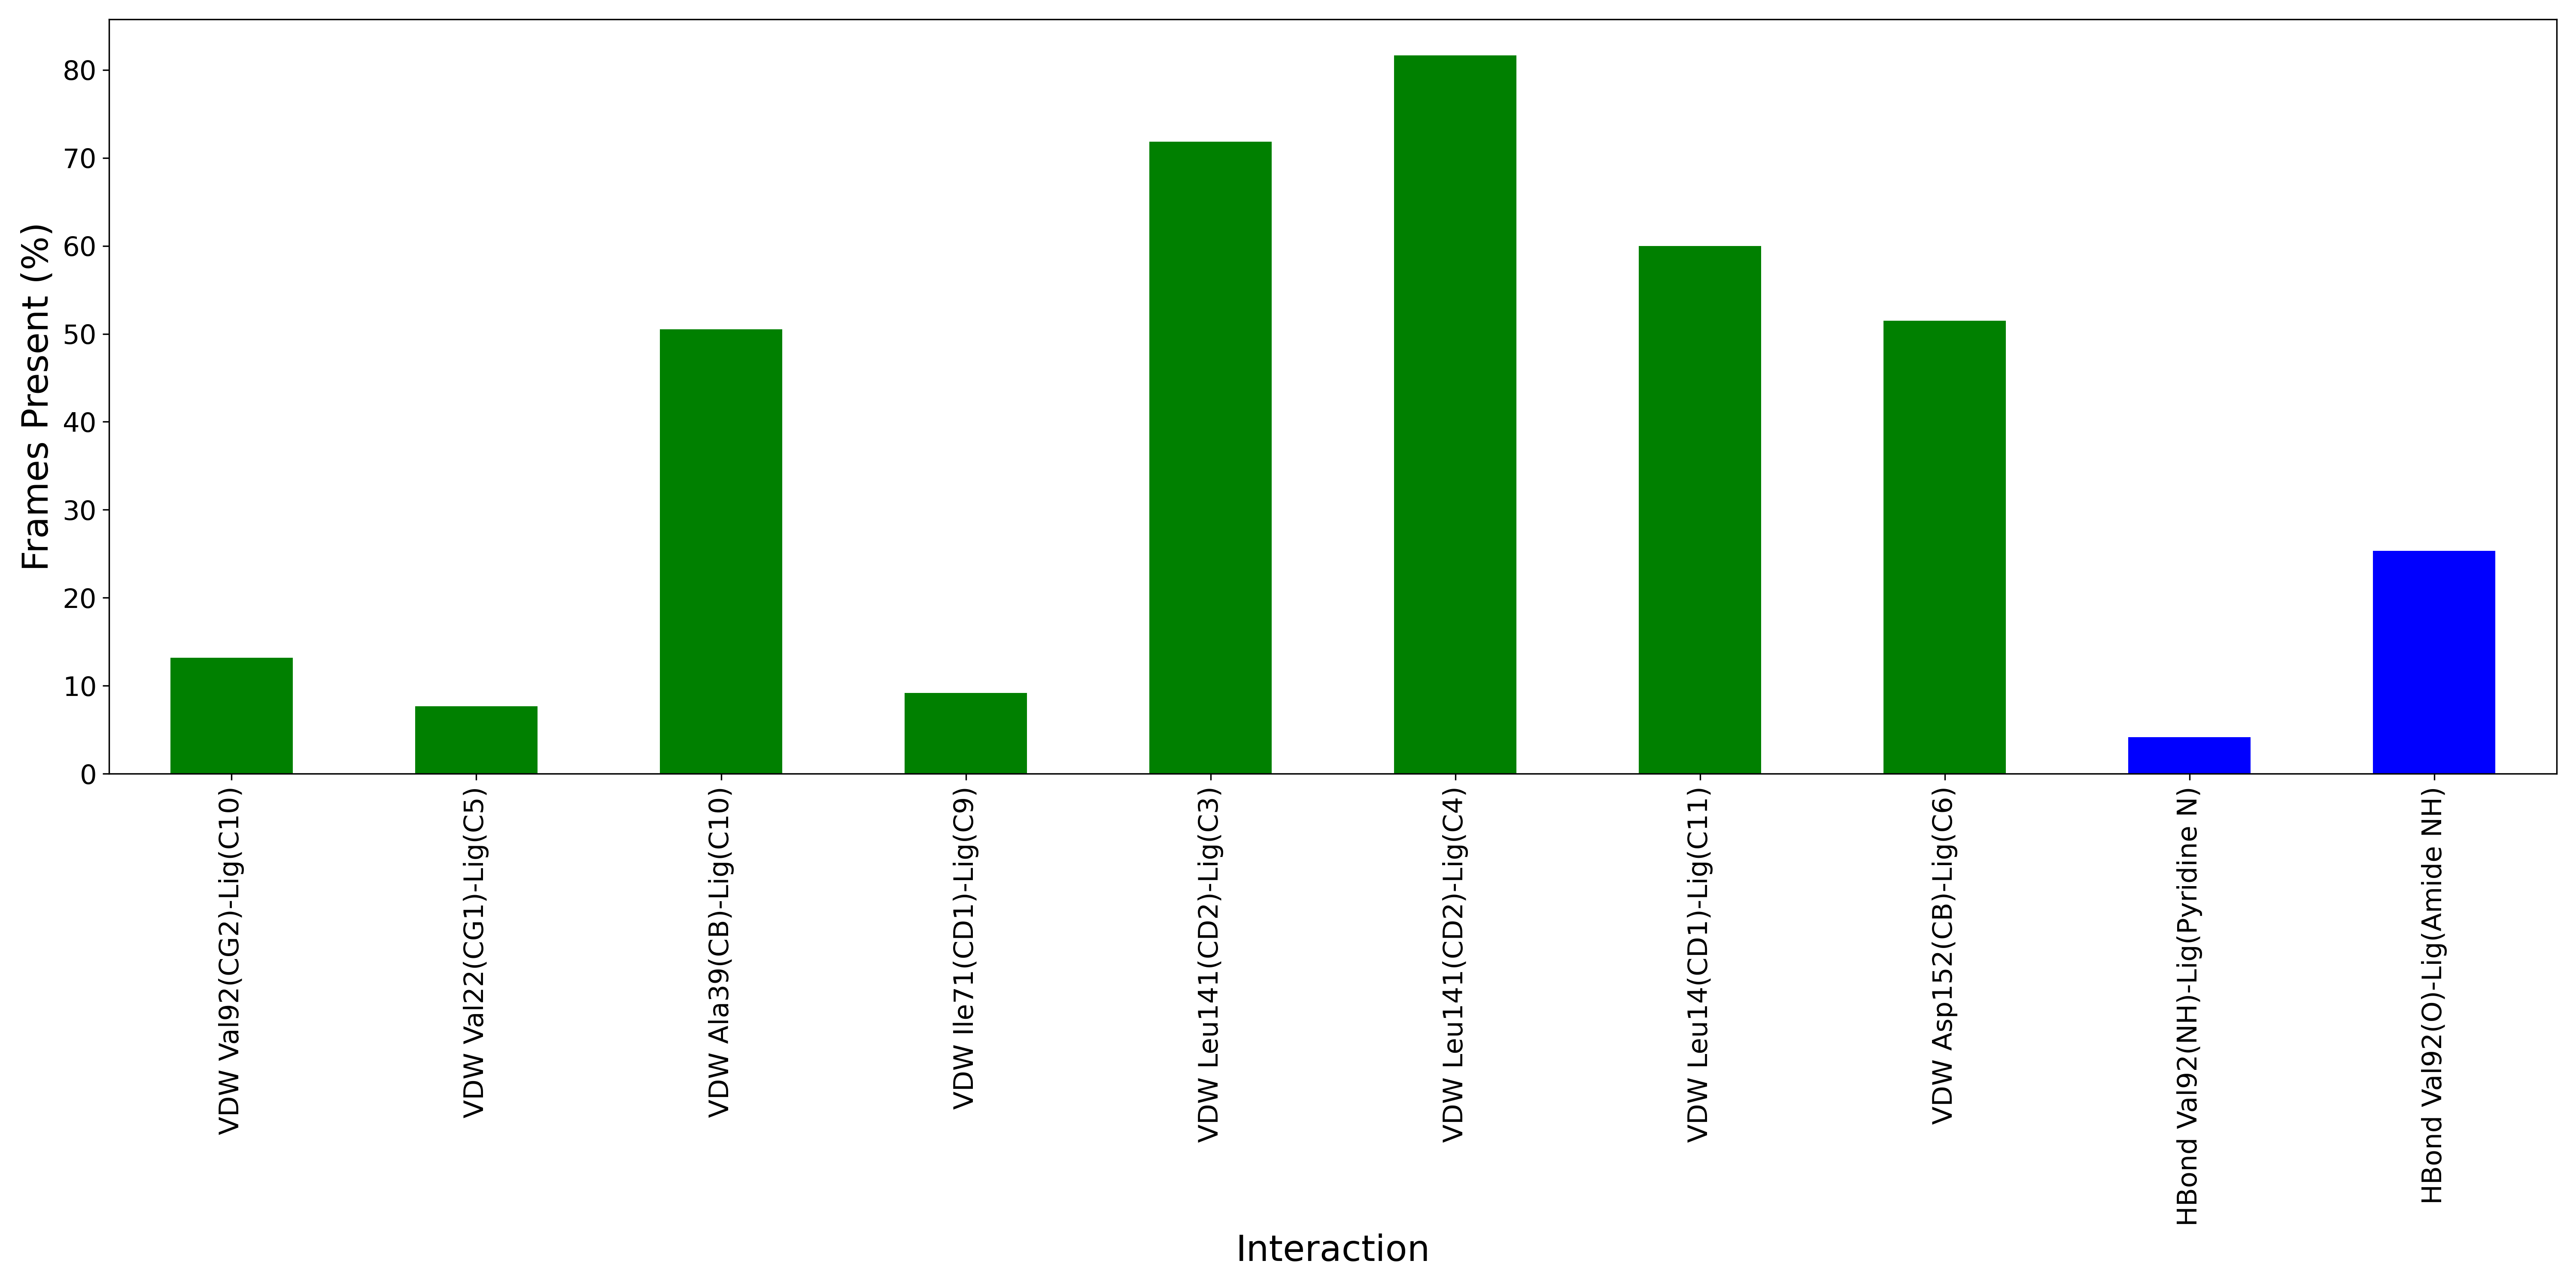

The file beside this chart, header and first rows:
Interaction, Frames Present (%)
VDW Val92(CG2)-Lig(C10), 13.17
VDW Val22(CG1)-Lig(C5), 7.667
VDW Ala39(CB)-Lig(C10), 50.5
VDW Ile71(CD1)-Lig(C9), 9.167
VDW Leu141(CD2)-Lig(C3), 71.83
VDW Leu141(CD2)-Lig(C4), 81.67
VDW Leu14(CD1)-Lig(C11), 60.0
VDW Asp152(CB)-Lig(C6), 51.5
HBond Val92(NH)-Lig(Pyridine N), 4.167
HBond Val92(O)-Lig(Amide NH), 25.33
